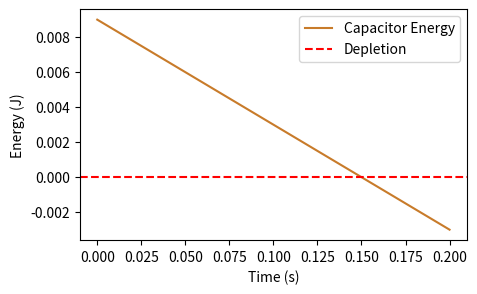

Recreate this plot in Python.
import os
import matplotlib.pyplot as plt
import numpy as np
t = np.linspace(0, 0.2, 100)
energy = 0.009 - (0.06 * t)
fig, ax = plt.subplots(figsize=(5,3))
ax.plot(t, energy, color='#c87b2a', label='Capacitor Energy')
ax.axhline(0, color='red', linestyle='--', label='Depletion')
ax.set_ylabel('Energy (J)')
ax.set_xlabel('Time (s)')
ax.legend()
plt.savefig(os.environ.get('VISUAL_OUT_PATH', 'out.svg'), format='svg', bbox_inches='tight')
